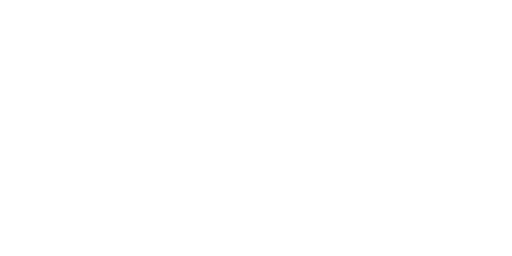
t = 0.00 s
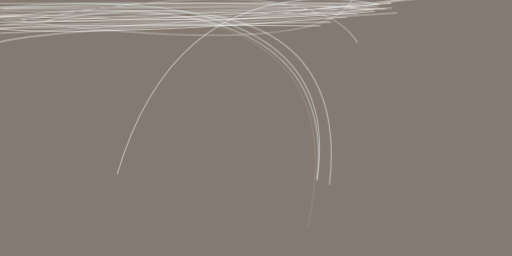
t = 2.97 s
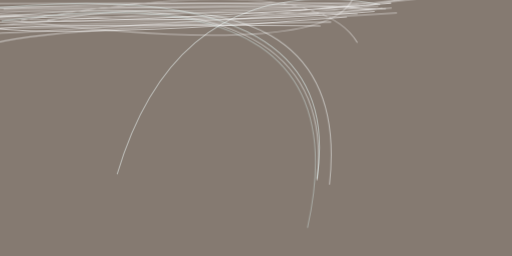
t = 3.10 s
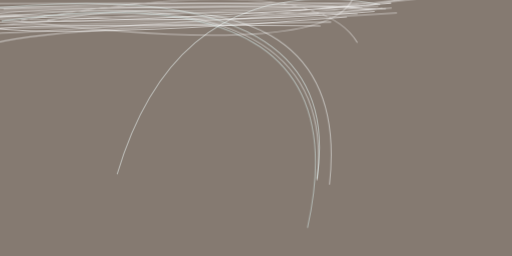
t = 3.22 s
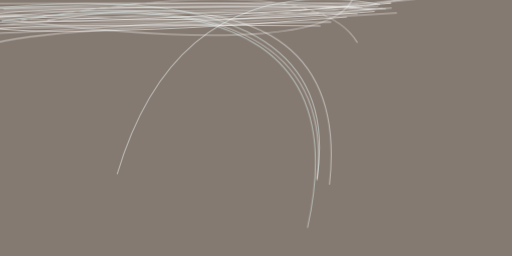
t = 3.35 s
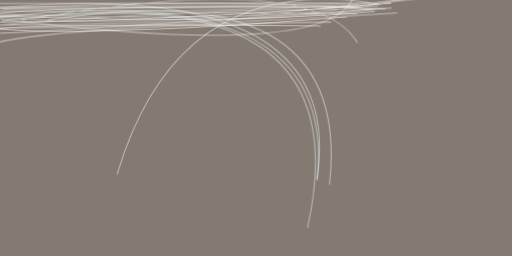
t = 3.47 s

The animated SVG that drew these frames (rendered in a browser with its animation timeline set to each time). Animation: 1 CSS @keyframes rule; one cycle of 3.47 s.

<svg xmlns="http://www.w3.org/2000/svg" viewBox="0 0 400 200"><style>@keyframes fade { from {opacity: 0} to {opacity: 1} } ellipse, path { opacity: 0; animation: fade .5s forwards; }</style><path fill="#857a71" d="M0 0h400v200H0z"/><g stroke-opacity=".5" fill="none" stroke-width=".8"><path stroke="#fff" d="M305.5 2q-177.4.2-329.7.9m364-20.8q-20.6 41.7-364 28M16.4 16Q246-24.3 279.2 33.4m51.4-34.9q-91.9 12.4-354.8 10M-2 19.6q185.4-.5 300.6-13m-18.5-4.1Q150 6-24.2 5.5m0 16.3q153.7-14.4 325.7-15m8.6 3.2Q143.1 21-7.4 22.2M295.5 5Q209 5.8 2.7 7.2m-15.3 5Q145.2 29 424.2-16.7M-11.5 35.6q48-15.2 270.2-18.4m-279.7-4Q108.4 9 279.3 10.6" style="animation-delay: 0.00s;"/><path stroke="#f6ffff" d="M297 3.5Q139.3-24.2 91.5 136.2" style="animation-delay: 0.43s;"/><path stroke="#fff" d="M271 13.3Q40.3 31.7-24.3 19.7M305.5 2.6q-202 16-329.7 14.6" style="animation-delay: 0.85s;"/><path stroke="#fbffff" d="M-17.3 15.7q283-40 265 125.2" style="animation-delay: 1.25s;"/><path stroke="#fff" d="M-21.6 8q182.4-10 315-1m12.6-.8Q5 27.4-24.2 26.5" style="animation-delay: 1.62s;"/><path stroke="#fcffff" d="M37 15.8q239.2-40 220.4 128.5" style="animation-delay: 1.96s;"/><path stroke="#fff" d="M250.4 20.2q-266-3-274.6 5.7M292.6 9Q180 19.3-.1 12.5" style="animation-delay: 2.27s;"/><path stroke="#eff" d="M-19.7 8q292-32.2 267.4 131.7" style="animation-delay: 2.52s;"/><path stroke="#fff" d="M-.3 14.9q271 33.6 277.6-22.3" style="animation-delay: 2.73s;"/><path stroke="#e7ffff" d="M240.2 178Q285.5-24.2 1.3 16.5" style="animation-delay: 2.88s;"/><path stroke="#fff" d="M-24.2 14.3Q6.3 3.3 283 5.6" style="animation-delay: 2.97s;"/></g></svg>
